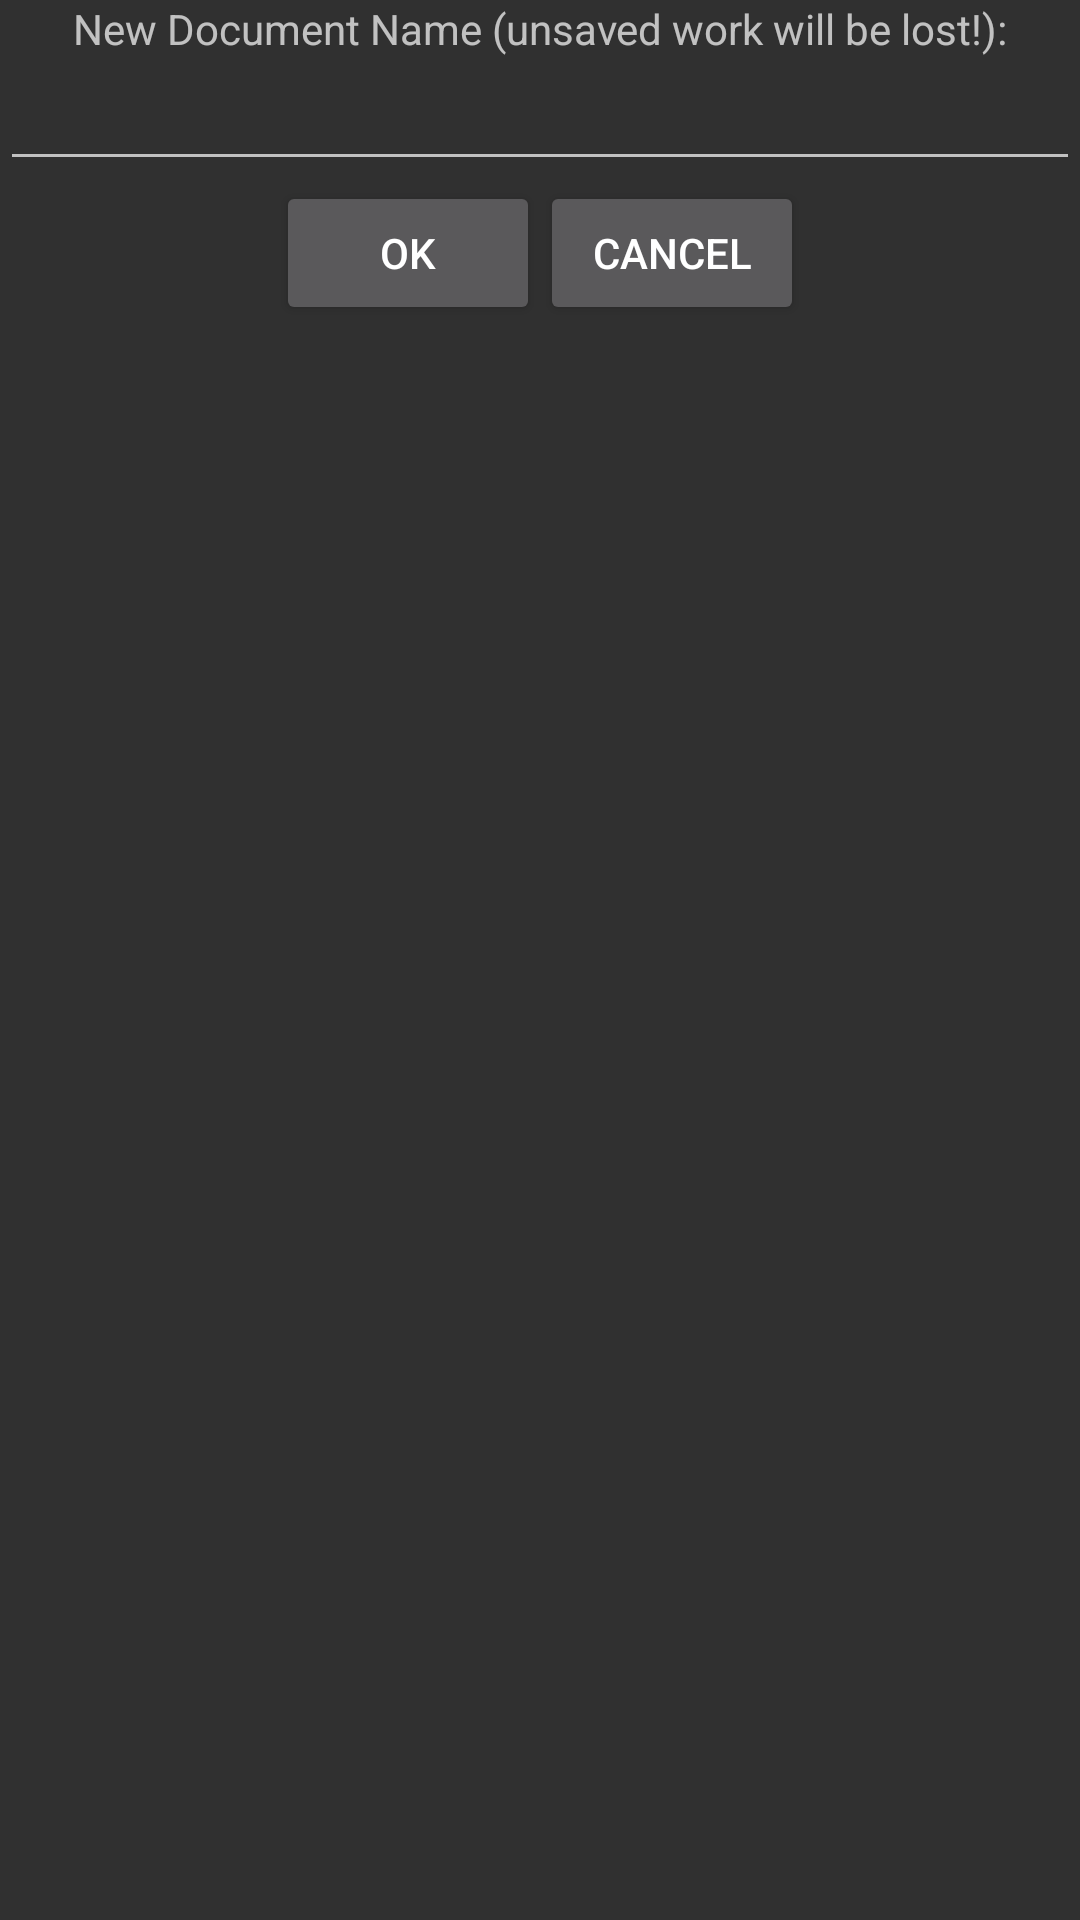

The Android layout XML behind this screen, and the referenced resources:
<!-- AndroidManifest.xml: application theme AppTheme -->
<!-- res/layout/new_doc_dialog.xml -->
<?xml version="1.0" encoding="utf-8"?>
<LinearLayout xmlns:android="http://schemas.android.com/apk/res/android"
    android:orientation="vertical" android:layout_width="fill_parent"
    android:layout_height="match_parent"
    android:weightSum="1">

    <RelativeLayout
        android:layout_width="match_parent"
        android:layout_height="match_parent">

        <GridLayout
            android:layout_width="match_parent"
            android:layout_height="wrap_content"
            android:layout_alignParentTop="true"
            android:layout_alignParentLeft="true"
            android:layout_alignParentStart="true">

            <TextView
                android:layout_width="fill_parent"
                android:layout_height="wrap_content"
                android:text="New Document Name (unsaved work will be lost!):"
                android:id="@+id/givenewname"
                android:layout_row="0"
                android:layout_column="0"
                android:gravity="center_vertical|center_horizontal" />

            <EditText
                android:layout_width="fill_parent"
                android:layout_height="wrap_content"
                android:id="@+id/newdocname"
                android:layout_row="1"
                android:layout_column="0"
                android:textAlignment="center" />

            <GridLayout
                android:layout_width="wrap_content"
                android:layout_height="wrap_content"
                android:layout_row="2"
                android:layout_column="0"
                android:layout_gravity="center_horizontal">

                <Button
                    android:layout_width="wrap_content"
                    android:layout_height="wrap_content"
                    android:text="Ok"
                    android:id="@+id/okButton"
                    android:layout_row="0"
                    android:layout_column="0" />

                <Button
                    android:layout_width="wrap_content"
                    android:layout_height="wrap_content"
                    android:text="Cancel"
                    android:id="@+id/cancelButton"
                    android:layout_row="0"
                    android:layout_column="1" />
            </GridLayout>
        </GridLayout>
    </RelativeLayout>
</LinearLayout>
<!-- resources referenced by this layout -->
<resources>
  <style name="AppTheme" parent="Theme.AppCompat">
          
          <item name="colorPrimary">@color/colorPrimary</item>
          <item name="colorPrimaryDark">@color/colorPrimaryDark</item>
          <item name="colorAccent">@color/colorAccent</item>
      </style>
  <color name="colorPrimary">#3F51B5</color>
  <color name="colorPrimaryDark">#303F9F</color>
  <color name="colorAccent">#FF4081</color>
</resources>
